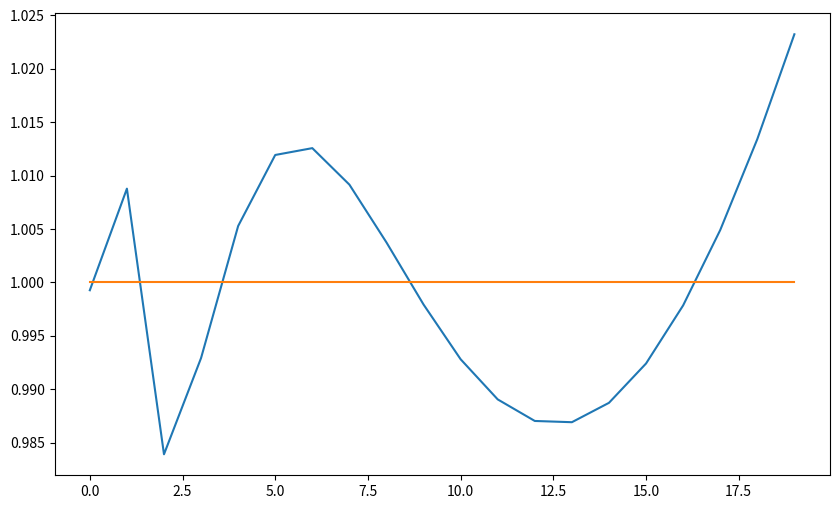

Reproduce this figure in Python.
import numpy as np
import matplotlib.pyplot as plt
from scipy.linalg import hilbert


# Define the gradient G_k = A x_k - b
def gradient(A, B, X):
    return np.dot(A, X) - B

n=20

def gradient_descent_mieux(A, B, eps=1e-10, iter=5000):
    X = np.ones(n)*3
    for I in range(iter):
        grad = gradient(A, B, X)
        ro = np.dot(grad,grad)/np.dot(np.dot(A,grad),grad)
        X_new = X - ro * grad
        
        if np.linalg.norm(X_new - X) < eps:
            print(I)
            break
        
        X = X_new
    
    return X


A = hilbert(n)
B = np.dot(A, np.ones(n))

X_approx = gradient_descent_mieux(A, B)
X_theoretical = np.ones(n)

plt.figure(figsize=(10, 6))
plt.plot(range(n), X_approx, label="Gradient Descent (Optimal Step)")
plt.plot(range(n), X_theoretical, label="Theoretical Solution")

plt.show()

#graphick - it is what we need to have
#added this code to the github